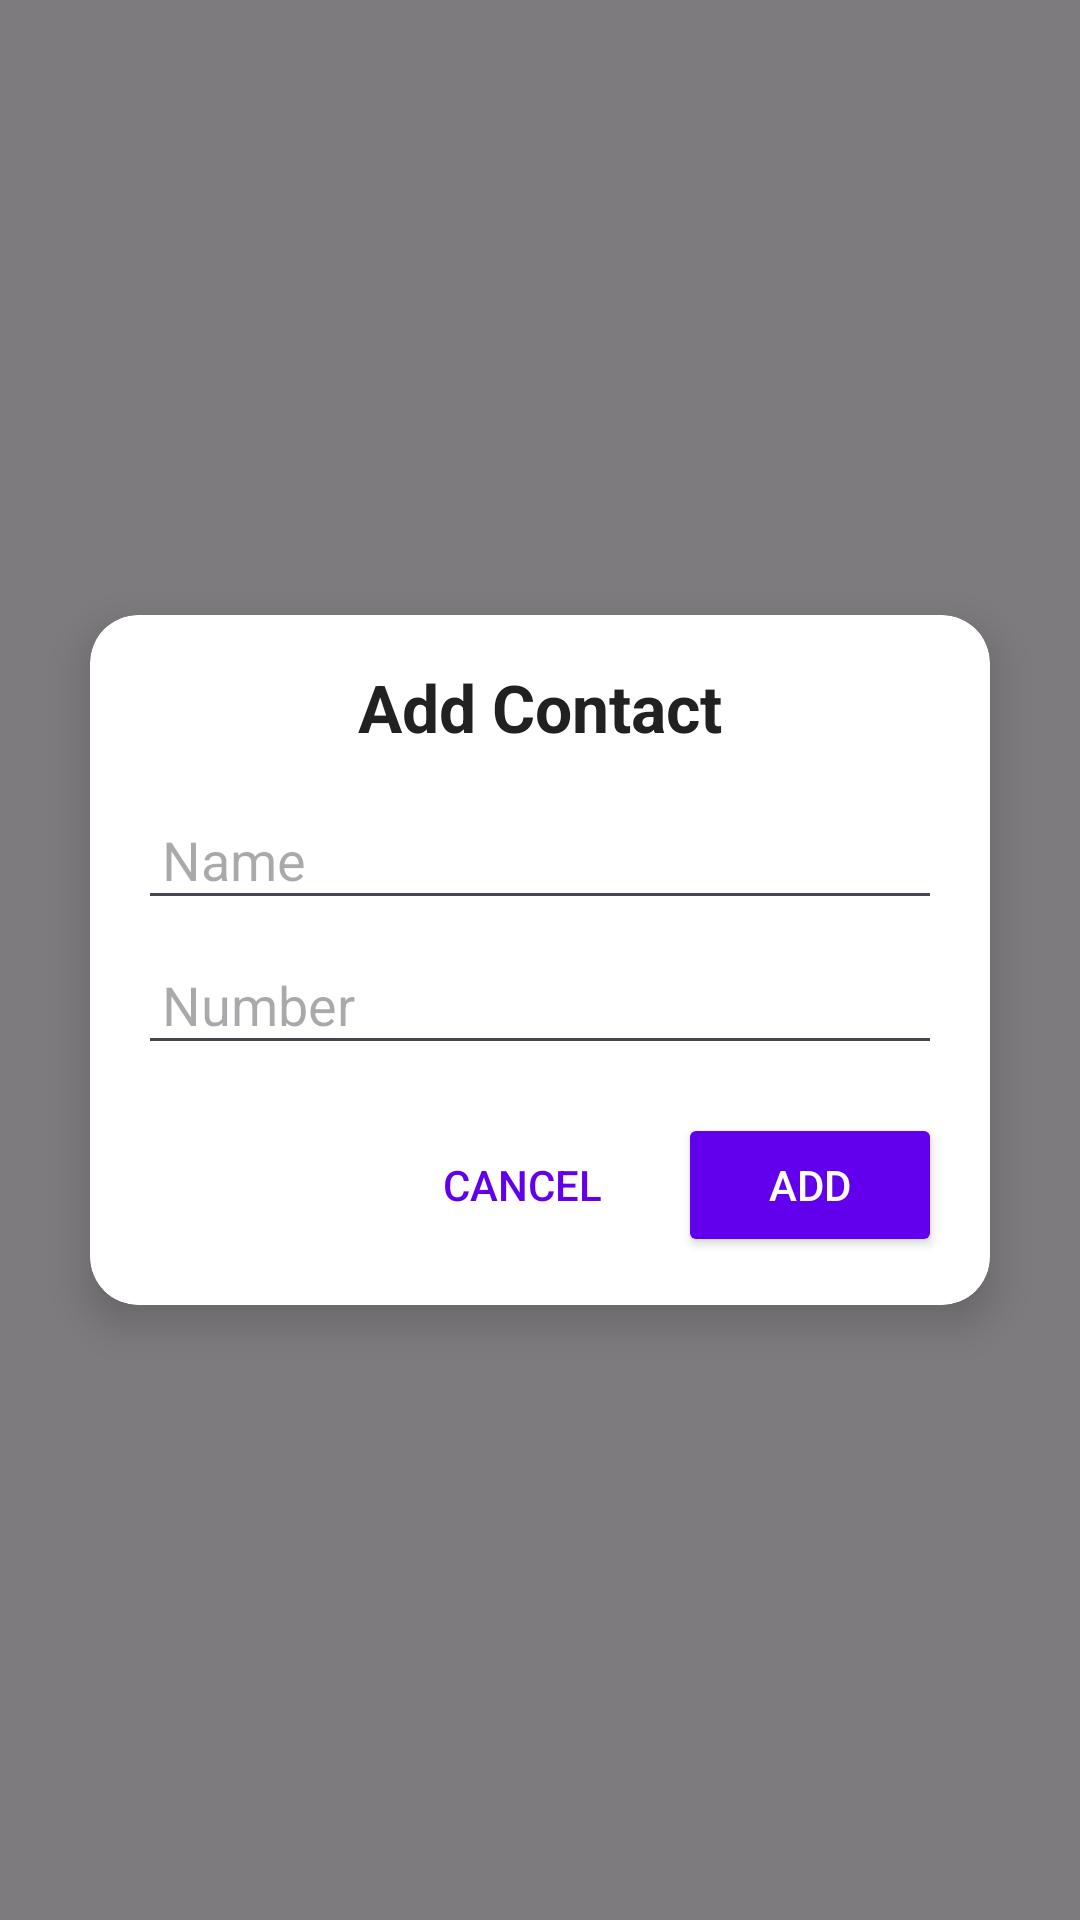

Produce the Android XML layout that renders to this screen, including the resource entries it uses.
<!-- AndroidManifest.xml: application theme Theme.MyApplication -->
<!-- res/layout/add_contact_dialog.xml -->
<?xml version="1.0" encoding="utf-8"?>
<LinearLayout xmlns:android="http://schemas.android.com/apk/res/android"
    xmlns:app="http://schemas.android.com/apk/res-auto"
    xmlns:tools="http://schemas.android.com/tools"
    android:layout_width="match_parent"
    android:layout_height="match_parent"
    android:gravity="center"
    android:padding="16dp"
    android:background="#80000000"> 

    <androidx.cardview.widget.CardView
        android:layout_width="300dp"
        android:layout_height="wrap_content"
        android:layout_margin="16dp"
        android:orientation="vertical"
        app:cardCornerRadius="16dp"
        app:cardElevation="8dp"
        app:cardBackgroundColor="@android:color/white">

        <LinearLayout
            android:layout_width="match_parent"
            android:layout_height="wrap_content"
            android:orientation="vertical"
            android:padding="16dp">

            <TextView
                android:id="@+id/tv_add_contact"
                android:layout_width="wrap_content"
                android:layout_height="wrap_content"
                android:text="Add Contact"
                android:textAppearance="?android:attr/textAppearanceLarge"
                android:textStyle="bold"
                android:layout_gravity="center_horizontal"
                android:paddingBottom="16dp"
                android:textColor="@color/primary_text"
              />

            <EditText
                android:id="@+id/et_contact_name"
                android:layout_width="match_parent"
                android:layout_height="wrap_content"
                android:hint="Name"
                android:inputType="textPersonName"
                android:padding="8dp"
                android:layout_marginBottom="8dp"

                android:paddingHorizontal="16dp"/>

            <EditText
                android:id="@+id/et_contact_number"
                android:layout_width="match_parent"
                android:layout_height="wrap_content"
                android:hint="Number"
                android:inputType="phone"
                android:padding="8dp"
                android:layout_marginBottom="16dp"

                android:paddingHorizontal="16dp"/>

            <LinearLayout
                android:layout_width="match_parent"
                android:layout_height="wrap_content"
                android:orientation="horizontal"
                android:gravity="end">

                <Button
                    android:id="@+id/btn_cancel"
                    android:layout_width="wrap_content"
                    android:layout_height="wrap_content"
                    android:text="Cancel"
                    android:layout_marginEnd="8dp"
                    android:textColor="@color/primary"
                    android:background="?attr/selectableItemBackground"/>

                <Button
                    android:id="@+id/btn_add"
                    android:layout_width="wrap_content"
                    android:layout_height="wrap_content"
                    android:text="Add"
                    android:backgroundTint="@color/primary"
                    android:textColor="@android:color/white"/>
            </LinearLayout>
        </LinearLayout>
    </androidx.cardview.widget.CardView>
</LinearLayout>
<!-- resources referenced by this layout -->
<resources>
  <color name="primary">#6200EE</color>
  <color name="primary_text">#212121</color>
  <style name="Theme.MyApplication" parent="Base.Theme.MyApplication">
          
      </style>
  <style name="Base.Theme.MyApplication" parent="Theme.Material3.DayNight.NoActionBar">
          <item name="colorPrimary">@color/colorPrimary</item>
          <item name="colorPrimaryDark">@color/colorPrimaryDark</item>
          <item name="colorAccent">@color/colorAccent</item>
      </style>
  <color name="colorPrimary">#6200EE</color>
  <color name="colorPrimaryDark">#360878</color>
  <color name="colorAccent">#8B8695</color>
</resources>
